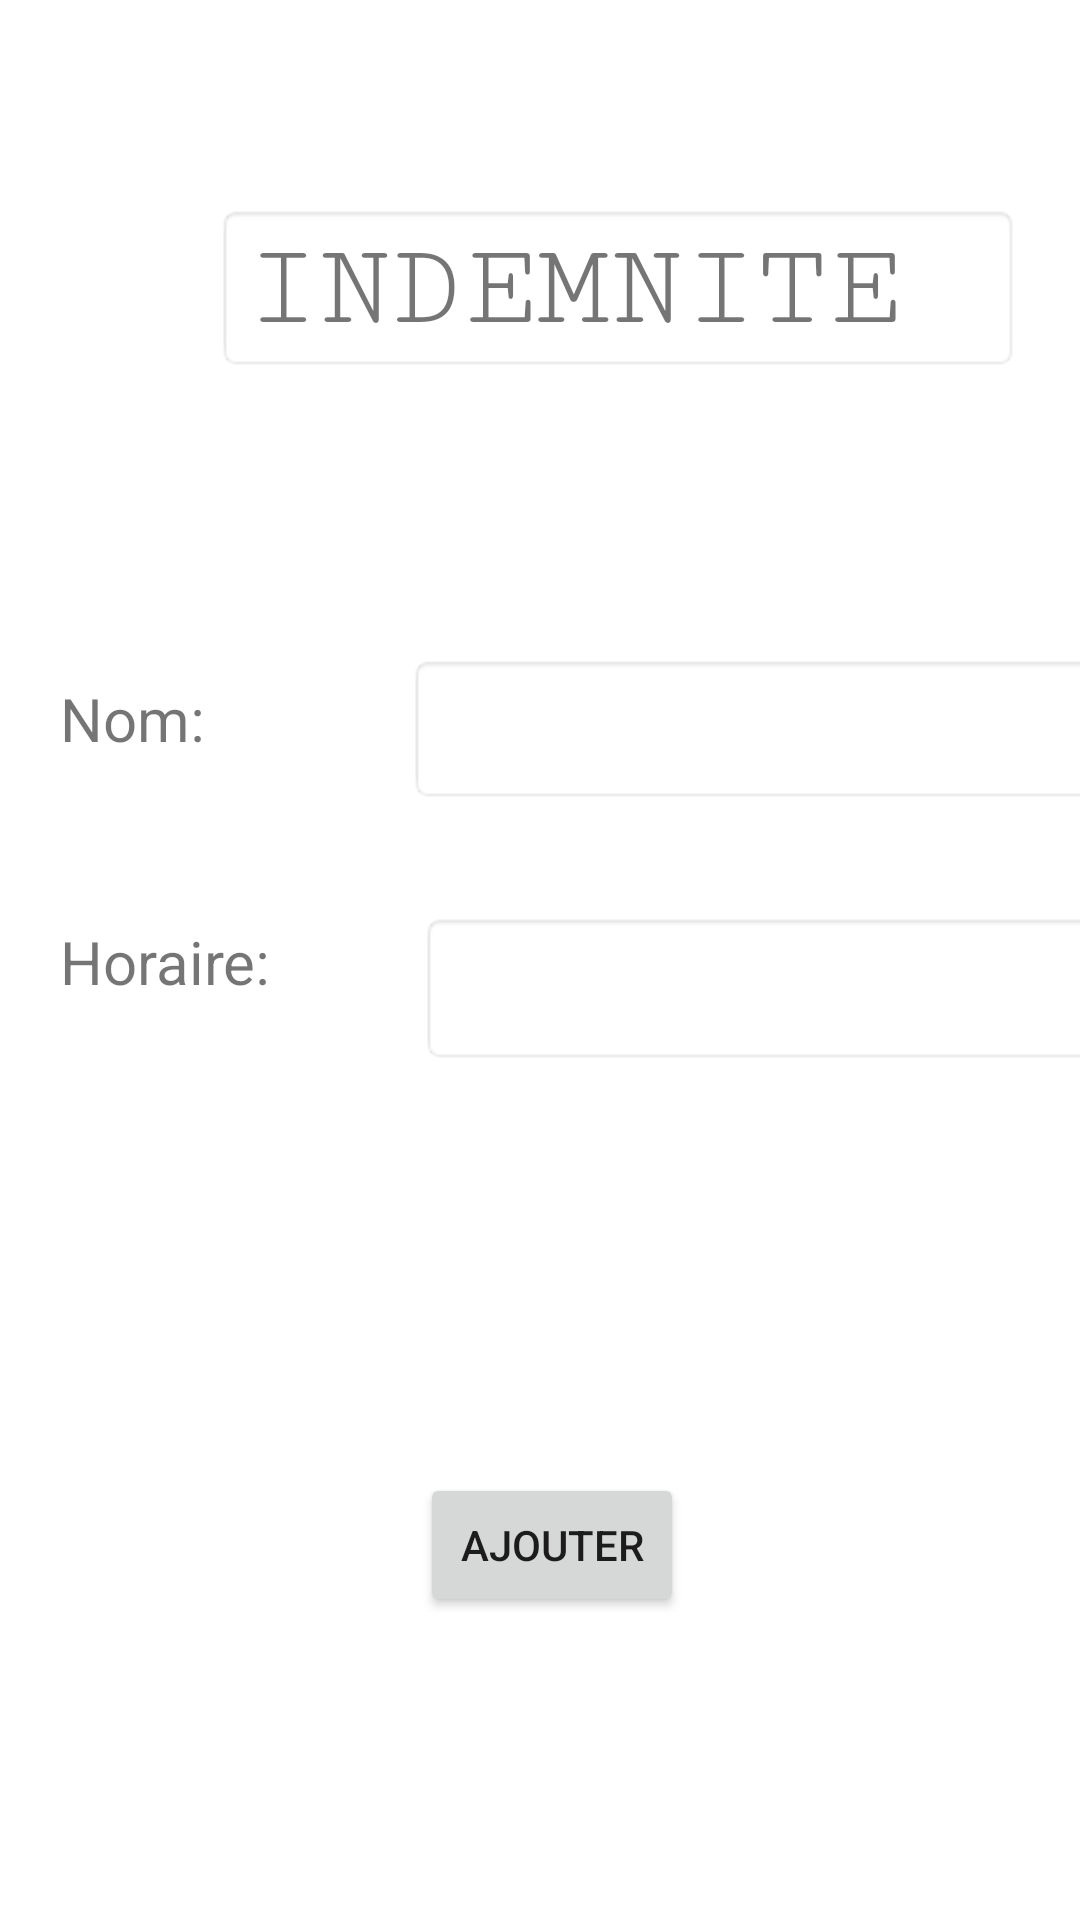

This screen was rendered from an Android layout file. Write that file and the resources it references.
<!-- AndroidManifest.xml: application theme Theme.Gestion_indemnite -->
<!-- res/layout/add_indemnite.xml -->
<?xml version="1.0" encoding="utf-8"?>
<androidx.constraintlayout.widget.ConstraintLayout xmlns:android="http://schemas.android.com/apk/res/android"
    xmlns:app="http://schemas.android.com/apk/res-auto"
    xmlns:tools="http://schemas.android.com/tools"
    android:layout_width="match_parent"
    android:layout_height="match_parent"
    android:background="@drawable/intro"
    tools:context=".AddIndemnite">

    <TextView
        android:id="@+id/textView24"
        android:layout_width="268dp"
        android:layout_height="56dp"
        android:layout_marginStart="72dp"
        android:layout_marginTop="68dp"
        android:background="@android:drawable/editbox_background_normal"
        android:fontFamily="serif-monospace"
        android:text="INDEMNITE"
        android:textSize="40sp"
        app:layout_constraintStart_toStartOf="parent"
        app:layout_constraintTop_toTopOf="parent" />

    <EditText
        android:id="@+id/hTravail"
        android:layout_width="231dp"
        android:layout_height="51dp"
        android:layout_marginStart="140dp"
        android:layout_marginTop="36dp"
        android:background="@android:drawable/editbox_background_normal"
        android:ems="10"
        android:inputType="textPersonName"
        android:textSize="20sp"
        app:layout_constraintStart_toStartOf="parent"
        app:layout_constraintTop_toBottomOf="@+id/spinnerPerso" />

    <Button
        android:id="@+id/ajoutE"
        android:layout_width="wrap_content"
        android:layout_height="wrap_content"
        android:layout_marginStart="140dp"
        android:layout_marginTop="140dp"
        android:text="Ajouter"
        app:icon="@drawable/ic_baseline_add_24"
        app:layout_constraintStart_toStartOf="parent"
        app:layout_constraintTop_toBottomOf="@+id/textView30" />

    <TextView
        android:id="@+id/idPersoE"
        android:layout_width="58dp"
        android:layout_height="34dp"
        android:layout_marginStart="32dp"
        android:layout_marginTop="155dp"
        android:text="idd"
        android:visibility="gone"
        app:layout_constraintStart_toStartOf="parent"
        app:layout_constraintTop_toTopOf="parent" />

    <Spinner
        android:id="@+id/spinnerPerso"
        android:layout_width="237dp"
        android:layout_height="50dp"
        android:layout_marginStart="136dp"
        android:layout_marginTop="94dp"
        android:background="@android:drawable/editbox_background_normal"
        android:scrollbarSize="8dp"
        app:layout_constraintStart_toStartOf="parent"
        app:layout_constraintTop_toBottomOf="@+id/textView24" />

    <TextView
        android:id="@+id/textView29"
        android:layout_width="97dp"
        android:layout_height="44dp"
        android:layout_marginStart="20dp"
        android:layout_marginTop="102dp"
        android:text="Nom:"
        android:textSize="20sp"
        app:layout_constraintStart_toStartOf="parent"
        app:layout_constraintTop_toBottomOf="@+id/textView24" />

    <TextView
        android:id="@+id/textView30"
        android:layout_width="102dp"
        android:layout_height="44dp"
        android:layout_marginStart="20dp"
        android:layout_marginTop="37dp"
        android:text="Horaire:"
        android:textSize="20sp"
        app:layout_constraintStart_toStartOf="parent"
        app:layout_constraintTop_toBottomOf="@+id/textView29" />
</androidx.constraintlayout.widget.ConstraintLayout>
<!-- resources referenced by this layout -->
<resources>
  <style name="Theme.Gestion_indemnite" parent="Theme.MaterialComponents.DayNight.DarkActionBar">
          
          <item name="colorPrimary">@color/purple_500</item>
          <item name="colorPrimaryVariant">@color/purple_700</item>
          <item name="colorOnPrimary">@color/white</item>
          
          <item name="colorSecondary">@color/teal_200</item>
          <item name="colorSecondaryVariant">@color/teal_700</item>
          <item name="colorOnSecondary">@color/black</item>
          
          <item name="android:statusBarColor" tools:targetApi="l">?attr/colorPrimaryVariant</item>
          
      </style>
  <color name="purple_500">#0B0B0B</color>
  <color name="purple_700">#0B0B0B</color>
  <color name="white">#FFFFFFFF</color>
  <color name="teal_200">#070A15</color>
  <color name="teal_700">#FF018786</color>
  <color name="black">#FF000000</color>
</resources>
